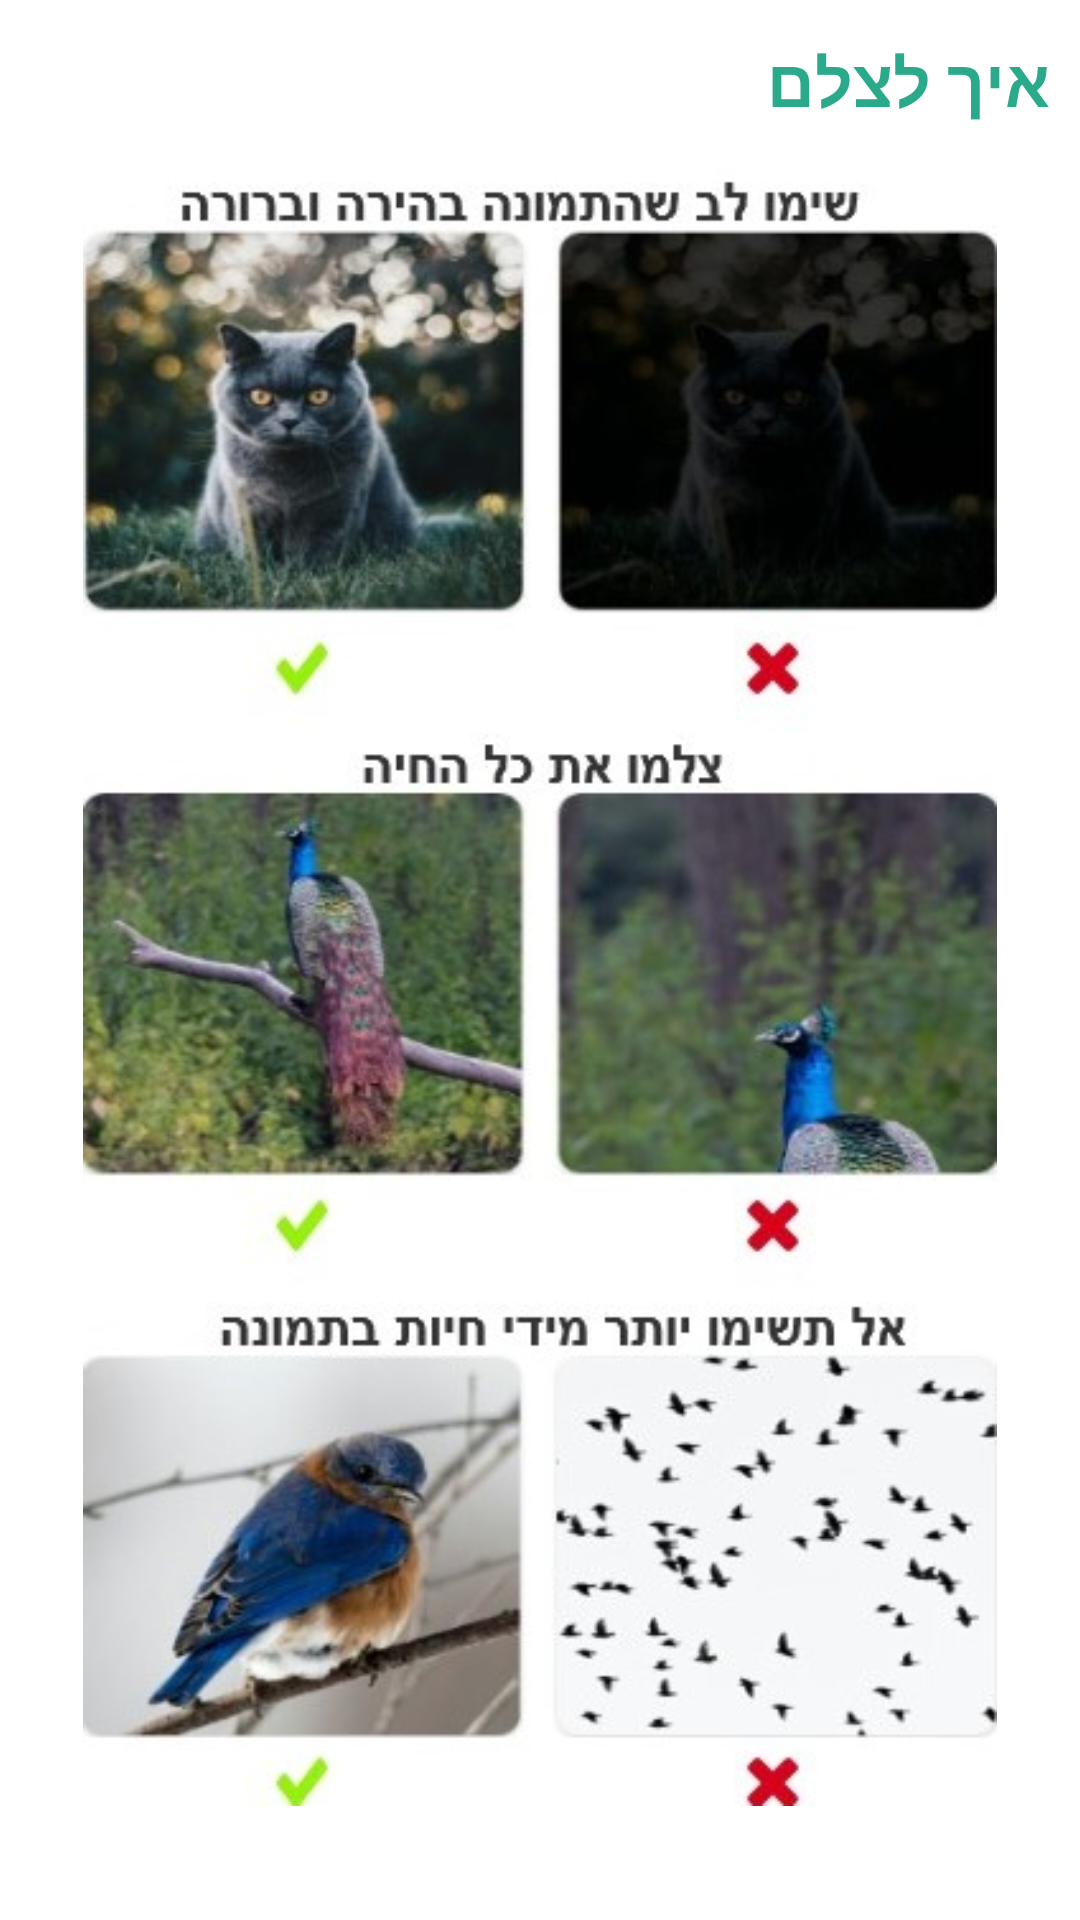

Reconstruct the res/layout file that produces this screen, plus the resources it refers to.
<!-- AndroidManifest.xml: application theme Theme.ZooMe -->
<!-- res/layout/activity_help.xml -->
<?xml version="1.0" encoding="utf-8"?>
<androidx.constraintlayout.widget.ConstraintLayout xmlns:android="http://schemas.android.com/apk/res/android"
    xmlns:app="http://schemas.android.com/apk/res-auto"
    xmlns:tools="http://schemas.android.com/tools"
    android:layout_width="match_parent"
    android:layout_height="match_parent"
    tools:context=".help">

    <LinearLayout
        android:layout_width="match_parent"
        android:layout_height="match_parent"
        android:orientation="vertical">

        <TextView
            android:id="@+id/textDesriptionTitle"
            android:layout_width="match_parent"
            android:layout_height="54dp"
            android:paddingTop="12dp"
            android:paddingRight="10dp"
            android:text="איך לצלם"
            android:textColor="#2AAA8A"
            android:textSize="22dp"
            android:textStyle="bold" />

        <ImageView
            android:id="@+id/imageView"
            android:layout_width="match_parent"
            android:layout_height="548dp"
            android:layout_gravity="center"
            app:srcCompat="@drawable/help" />

    </LinearLayout>

</androidx.constraintlayout.widget.ConstraintLayout>
<!-- resources referenced by this layout -->
<resources>
  <!-- drawable help: jpg bitmap (drawable, 85591 bytes) -->
  <style name="Theme.ZooMe" parent="Theme.MaterialComponents.DayNight.DarkActionBar">
          
          <item name="colorPrimary">@color/purple_500</item>
          <item name="colorPrimaryVariant">@color/purple_700</item>
          <item name="colorOnPrimary">@color/white</item>
          
          <item name="colorSecondary">@color/teal_200</item>
          <item name="colorSecondaryVariant">@color/teal_700</item>
          <item name="colorOnSecondary">@color/black</item>
          
          <item name="android:statusBarColor" tools:targetApi="l">?attr/colorPrimaryVariant</item>
          
      </style>
  <color name="purple_500">#FF50C878</color>
  <color name="purple_700">#FF006400</color>
  <color name="white">#FFFFFFFF</color>
  <color name="teal_200">#FF03DAC5</color>
  <color name="teal_700">#FF018786</color>
  <color name="black">#FF000000</color>
</resources>
